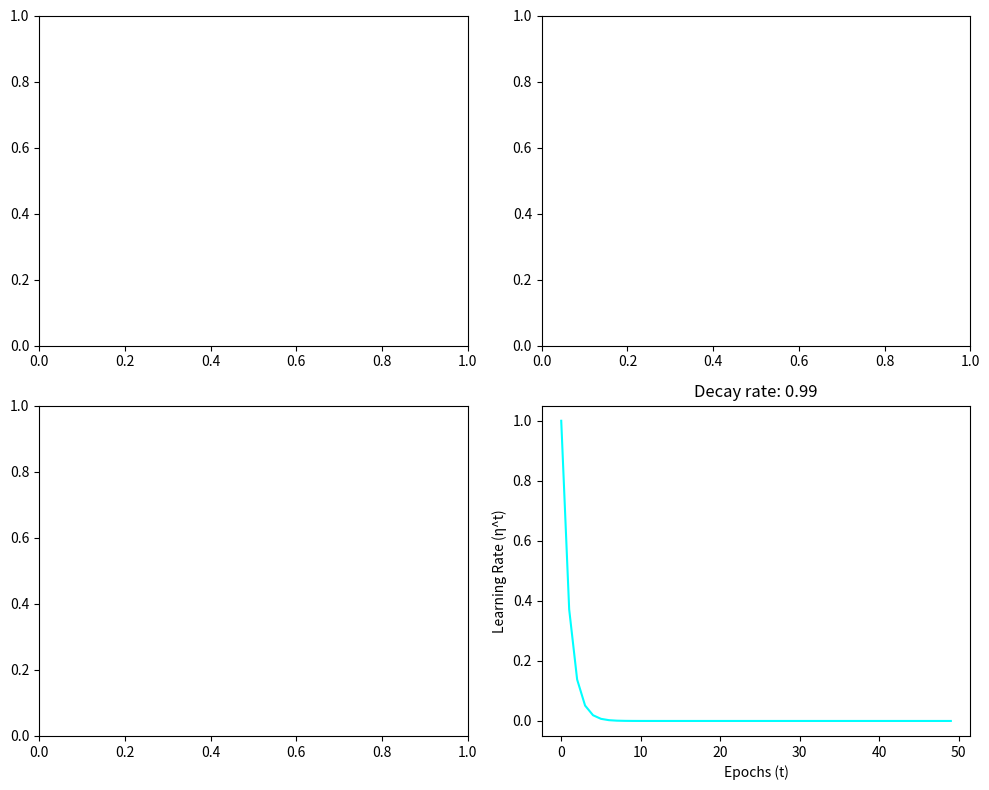

Python code for this plot:
"""
Practical 5: Write a program to implement Delta
Rule using Learning Rate

"""
import numpy as np
import matplotlib.pyplot as plt

epochs = np.arange(0, 50)
lr_decay = [0.001, 0.1, 0.5, 0.99]
fig, ax = plt.subplots(nrows=2, ncols=2, figsize=(10, 8))
plt_ind = np.arange(4) + 1


for decay, ind in zip(lr_decay, plt_ind): row, col = (ind - 1) // 2, (ind - 1) % 2
ax[row, col].plot(epochs, np.exp(-epochs * decay), c='cyan')
ax[row, col].set_title('Decay rate: ' + str(decay))
ax[row, col].set_xlabel('Epochs (t)')
ax[row, col].set_ylabel('Learning Rate (η^t)')
fig.tight_layout()
plt.show()




